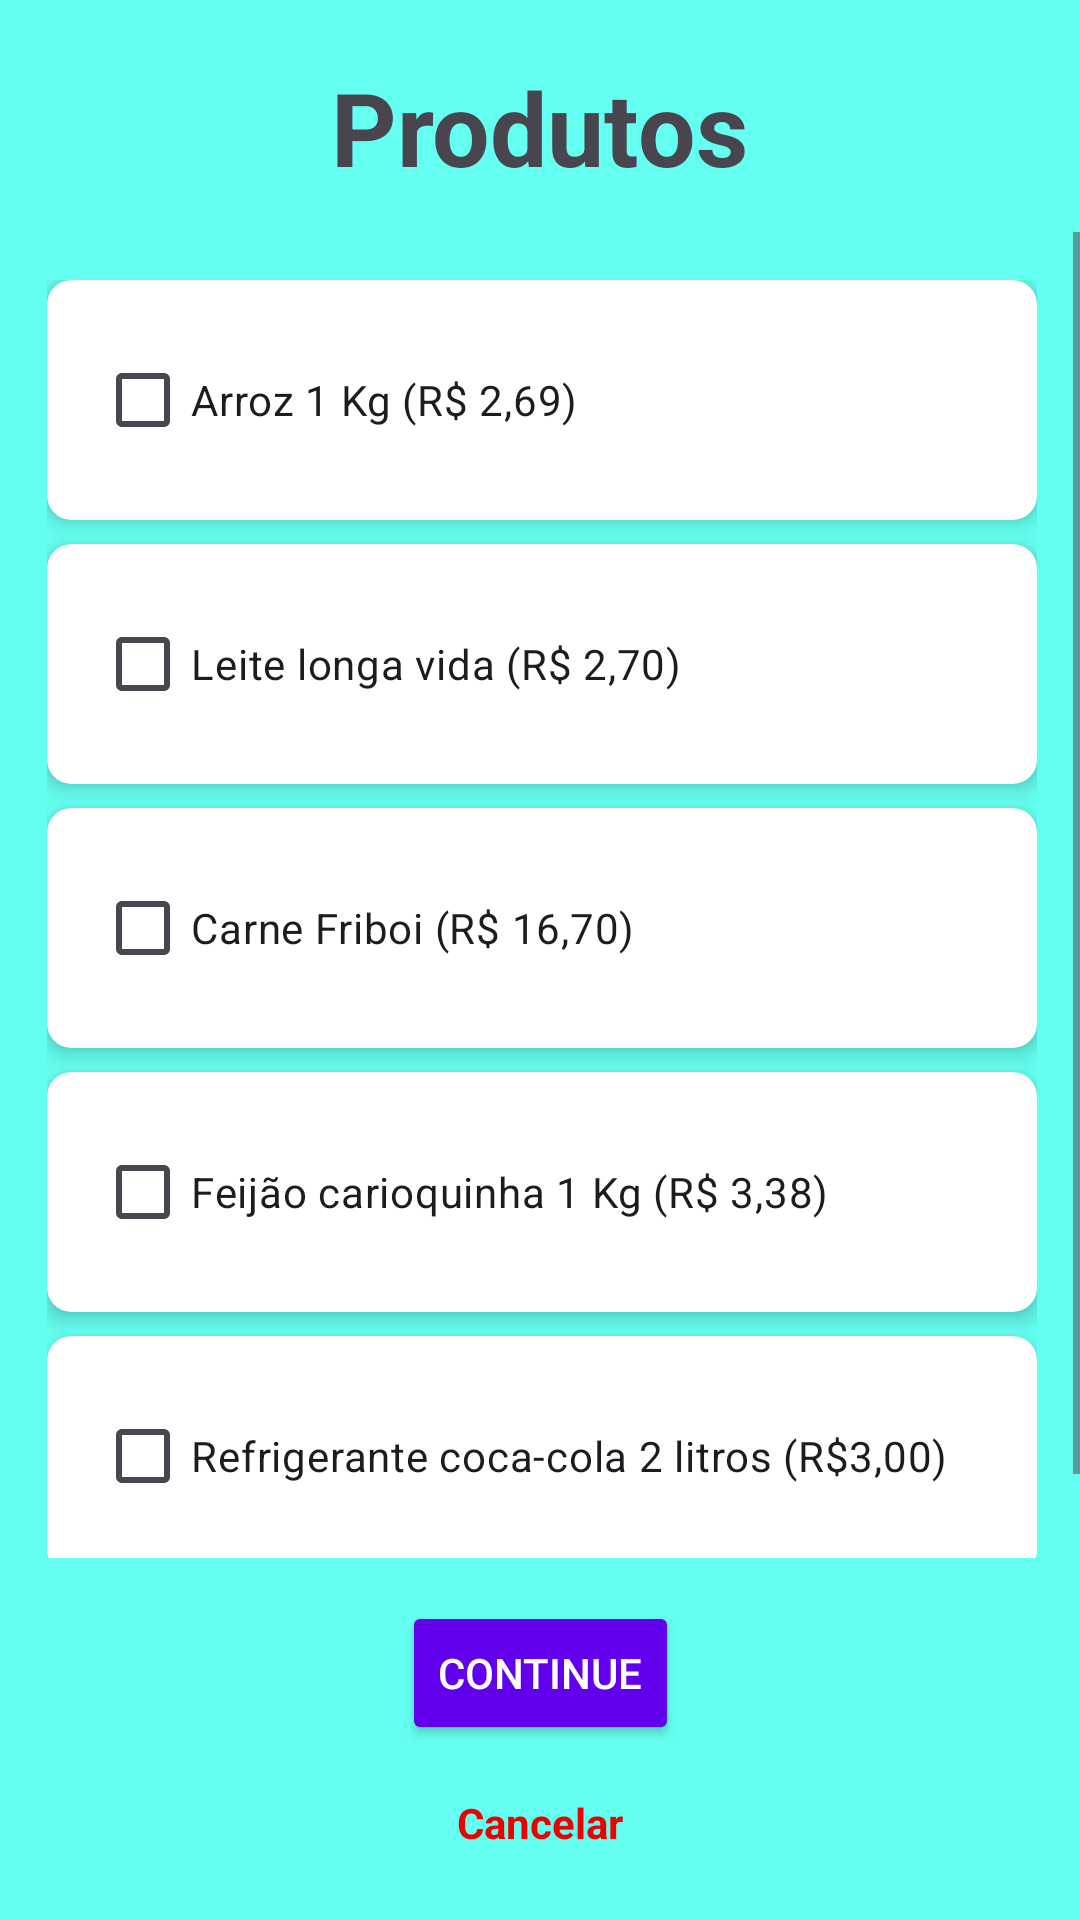

Write the Android layout XML for this screen, with the resource values it uses.
<!-- AndroidManifest.xml: application theme Theme.ListaDeComprasSQLite -->
<!-- res/layout/fragment_select_products.xml -->
<?xml version="1.0" encoding="utf-8"?>

<androidx.constraintlayout.widget.ConstraintLayout xmlns:android="http://schemas.android.com/apk/res/android"
    xmlns:app="http://schemas.android.com/apk/res-auto"
    xmlns:tools="http://schemas.android.com/tools"
    android:layout_width="match_parent"
    android:layout_height="match_parent"
    android:background="@color/teal_200">

    <TextView
        android:id="@+id/tvTitle"
        android:layout_width="wrap_content"
        android:layout_height="wrap_content"
        android:text="Produtos"
        android:textSize="34sp"
        android:textStyle="bold"
        app:layout_constraintBottom_toBottomOf="parent"
        app:layout_constraintEnd_toEndOf="parent"
        app:layout_constraintStart_toStartOf="parent"
        app:layout_constraintTop_toTopOf="parent"
        app:layout_constraintVertical_bias="0.033" />

    <ScrollView
        android:id="@+id/scrollView2"
        android:layout_width="362dp"
        android:layout_height="442dp"
        app:layout_constraintBottom_toBottomOf="parent"
        app:layout_constraintEnd_toEndOf="parent"
        app:layout_constraintHorizontal_bias="0.49"
        app:layout_constraintStart_toStartOf="parent"
        app:layout_constraintTop_toBottomOf="@+id/tvTitle"
        app:layout_constraintVertical_bias="0.092">

        <LinearLayout
            android:layout_width="match_parent"
            android:layout_height="wrap_content"
            android:orientation="vertical"
            android:padding="16dp">

            <androidx.cardview.widget.CardView
                android:layout_width="match_parent"
                android:layout_height="wrap_content"
                android:layout_marginBottom="8dp"
                app:cardCornerRadius="8dp"
                app:cardElevation="4dp">

                <LinearLayout
                    android:layout_width="match_parent"
                    android:layout_height="wrap_content"
                    android:orientation="horizontal"
                    android:padding="16dp">

                    <CheckBox
                        android:id="@+id/checkBox1"
                        android:layout_width="wrap_content"
                        android:layout_height="wrap_content"
                        android:layout_gravity="center_vertical"
                        android:text="Arroz 1 Kg (R$ 2,69)" />

                </LinearLayout>
            </androidx.cardview.widget.CardView>

            <androidx.cardview.widget.CardView
                android:layout_width="match_parent"
                android:layout_height="wrap_content"
                android:layout_marginBottom="8dp"
                app:cardCornerRadius="8dp"
                app:cardElevation="4dp">

                <LinearLayout
                    android:layout_width="match_parent"
                    android:layout_height="wrap_content"
                    android:orientation="horizontal"
                    android:padding="16dp">

                    <CheckBox
                        android:id="@+id/checkBox2"
                        android:layout_width="wrap_content"
                        android:layout_height="wrap_content"
                        android:layout_gravity="center_vertical"
                        android:text="Leite longa vida (R$ 2,70)" />

                </LinearLayout>
            </androidx.cardview.widget.CardView>

            <androidx.cardview.widget.CardView
                android:layout_width="match_parent"
                android:layout_height="wrap_content"
                android:layout_marginBottom="8dp"
                app:cardCornerRadius="8dp"
                app:cardElevation="4dp">

                <LinearLayout
                    android:layout_width="match_parent"
                    android:layout_height="wrap_content"
                    android:orientation="horizontal"
                    android:padding="16dp">

                    <CheckBox
                        android:id="@+id/checkBox3"
                        android:layout_width="wrap_content"
                        android:layout_height="wrap_content"
                        android:layout_gravity="center_vertical"
                        android:text="Carne Friboi (R$ 16,70)" />

                </LinearLayout>
            </androidx.cardview.widget.CardView>

            <androidx.cardview.widget.CardView
                android:layout_width="match_parent"
                android:layout_height="wrap_content"
                android:layout_marginBottom="8dp"
                app:cardCornerRadius="8dp"
                app:cardElevation="4dp">

                <LinearLayout
                    android:layout_width="match_parent"
                    android:layout_height="wrap_content"
                    android:orientation="horizontal"
                    android:padding="16dp">

                    <CheckBox
                        android:id="@+id/checkBox4"
                        android:layout_width="wrap_content"
                        android:layout_height="wrap_content"
                        android:layout_gravity="center_vertical"
                        android:text="Feijão carioquinha 1 Kg (R$ 3,38)" />

                </LinearLayout>
            </androidx.cardview.widget.CardView>

            <androidx.cardview.widget.CardView
                android:layout_width="match_parent"
                android:layout_height="wrap_content"
                android:layout_marginBottom="8dp"
                app:cardCornerRadius="8dp"
                app:cardElevation="4dp">

                <LinearLayout
                    android:layout_width="match_parent"
                    android:layout_height="wrap_content"
                    android:orientation="horizontal"
                    android:padding="16dp">

                    <CheckBox
                        android:id="@+id/checkBox5"
                        android:layout_width="wrap_content"
                        android:layout_height="wrap_content"
                        android:layout_gravity="center_vertical"
                        android:text="Refrigerante coca-cola 2 litros (R$3,00)" />

                </LinearLayout>
            </androidx.cardview.widget.CardView>

        </LinearLayout>
    </ScrollView>

    <androidx.appcompat.widget.AppCompatButton
        android:id="@+id/btnContinue"
        android:layout_width="wrap_content"
        android:layout_height="wrap_content"
        style="@style/ButtonPrimary"
        android:text="Continue"
        app:layout_constraintBottom_toBottomOf="parent"
        app:layout_constraintEnd_toEndOf="parent"
        app:layout_constraintHorizontal_bias="0.501"
        app:layout_constraintStart_toStartOf="parent"
        app:layout_constraintTop_toBottomOf="@+id/scrollView2"
        app:layout_constraintVertical_bias="0.196" />

    <androidx.appcompat.widget.AppCompatButton
        android:id="@+id/btnCancel"
        style="@style/ButtonCancelar"
        android:layout_width="wrap_content"
        android:layout_height="wrap_content"
        android:text="Cancelar"
        android:textColor="@color/red"
        android:textStyle="bold"
        app:layout_constraintBottom_toBottomOf="parent"
        app:layout_constraintEnd_toEndOf="parent"
        app:layout_constraintStart_toStartOf="parent"
        app:layout_constraintTop_toBottomOf="@+id/btnContinue"
        app:layout_constraintVertical_bias="0.186" />


</androidx.constraintlayout.widget.ConstraintLayout>
<!-- resources referenced by this layout -->
<resources>
  <color name="red">#EF0000</color>
  <color name="teal_200">#64FFF0</color>
  <style name="ButtonCancelar" parent="Widget.AppCompat.ActionButton">
          <item name="android:backgroundTint">@color/red</item>
      </style>
  <style name="ButtonPrimary" parent="Widget.AppCompat.Button.Colored">
          <item name="android:backgroundTint">@color/purple_500</item>
          <item name="android:textColor">@android:color/white</item>
      </style>
  <style name="Theme.ListaDeComprasSQLite" parent="Base.Theme.ListaDeComprasSQLite" />
  <color name="purple_500">#6200EE</color>
  <style name="Base.Theme.ListaDeComprasSQLite" parent="Theme.Material3.DayNight.NoActionBar">
          
          
      </style>
</resources>
